10-way image classification set "datos" from GitHub (Go-Birds-Dev/Go_birds); label vocabulary: ara ararauna, chroicocephalus ridibundus, eubucco bourcierii, laterallus albigularis, melanerpes formicivorus, patagioenas subvinacea, platalea ajaja, rynchops niger, theristicus caudatus, vultur gryphus.

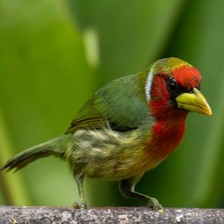
Label: eubucco bourcierii

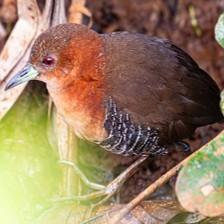
Label: laterallus albigularis

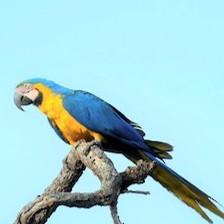
Label: ara ararauna

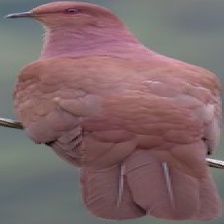
Label: patagioenas subvinacea

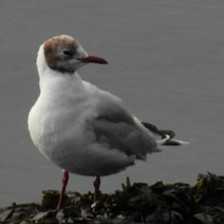
Label: chroicocephalus ridibundus

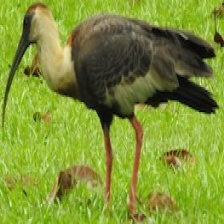
Label: theristicus caudatus
